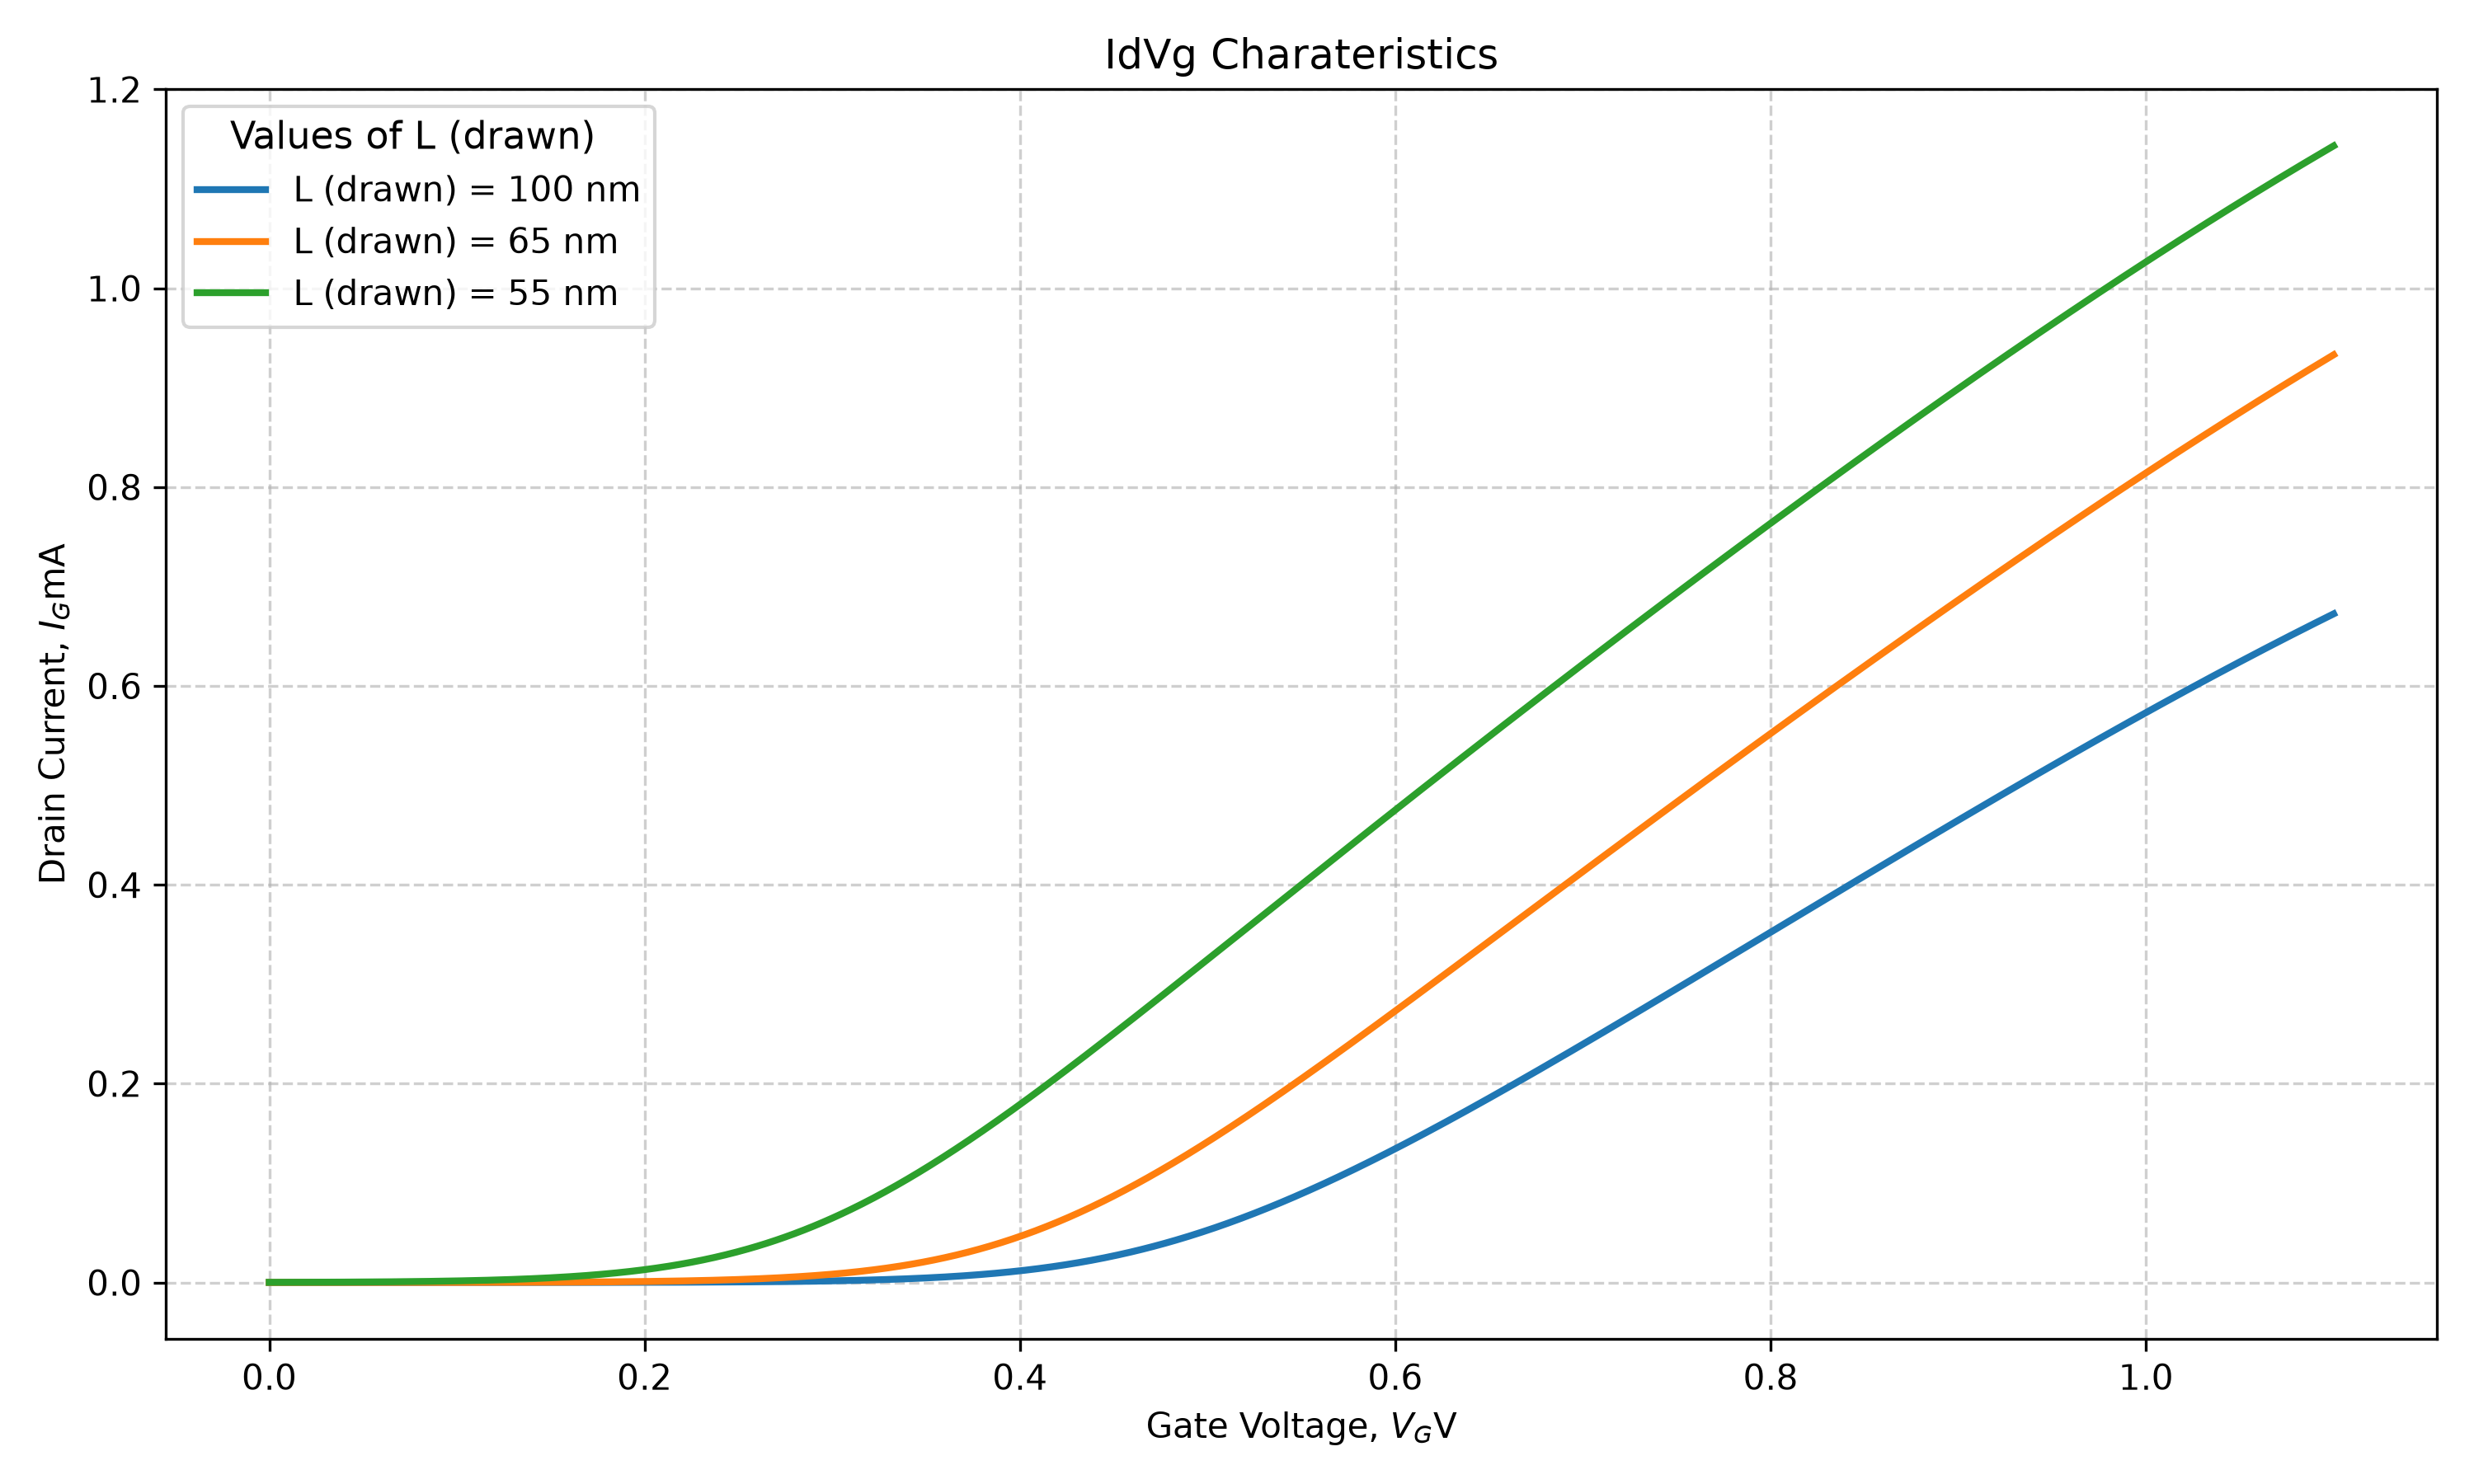

Here is the Python script that generated this plot:
import pandas as pd
import matplotlib.pyplot as plt
import numpy as np

file_path = 'E5/3/Id_Vg.txt'

df = pd.read_csv(file_path, sep='\t')

print(df.head())
print(df.columns)
print(df.shape)
print(df.describe())

Vg_def = df['Vg1']
Id_def = df['Id(Default1)']
Id_def_mA = Id_def*1000

Vg_high = df['Vg1']
Id_high = df['Id(High1)']
Id_high_mA = Id_high*1000

Vg_low = df['Vg1']
Id_low = df['Id(Low1)']
Id_low_mA = Id_low*1000

# Select the approximately linear region

# ------------------------------------------------------------

# Example: choose the region manually

mask = (Vg_high >= 0.6) & (Vg_high <= 0.9)

Vg_high_fit = Vg_high[mask]

Id_high_fit = Id_high[mask]

# ------------------------------------------------------------

# Linear fit: ID = m*VGS + c

# ------------------------------------------------------------

m, c = np.polyfit(Vg_high_fit, Id_high_fit, 1)

# Threshold voltage = x-intercept

Vth_high = -c / m

mask = (Vg_def >= 0.5) & (Vg_def <= 0.8)

Vg_def_fit = Vg_def[mask]

Id_def_fit = Id_def[mask]
m, c = np.polyfit(Vg_def_fit, Id_def_fit, 1)
Vth_def = -c / m

mask = (Vg_low >= 0.4) & (Vg_low <= 0.8)

Vg_low_fit = Vg_low[mask]

Id_low_fit = Id_low[mask]
m, c = np.polyfit(Vg_low_fit, Id_low_fit, 1)
Vth_low = -c / m

print(f"Threshold Voltage(L (drawn) = 100 nm) = {Vth_high:.4f} V")
print(f"Threshold Voltage(L (drawn) = 65 nm) = {Vth_def:.4f} V")
print(f"Threshold Voltage(L (drawn) = 55 nm) = {Vth_low:.4f} V")


Ion_high = df.loc[df['Vg1'] == 1.1, 'Id(High1)'].iloc[0]
Ioff_high = df.loc[df['Vg1'] == 0.0, 'Id(High1)'].iloc[0]

Ion_def = df.loc[df['Vg1'] == 1.1, 'Id(Default1)'].iloc[0]
Ioff_def = df.loc[df['Vg1'] == 0.0, 'Id(Default1)'].iloc[0]

# Default
Ion_low = df.loc[df['Vg1'] == 1.1, 'Id(Low1)'].iloc[0]
Ioff_low = df.loc[df['Vg1'] == 0.0, 'Id(Low1)'].iloc[0]

# Print results in microamperes
print("\n--- I_ON and I_OFF ---")

print(f"L (drawn) = 100 nm")
print(f"I_ON  = {Ion_high * 1e6:.6f} µA")
print(f"I_OFF = {Ioff_high * 1e6:.6f} µA")

print(f"\nL (drawn) = 65 nm")
print(f"I_ON  = {Ion_def * 1e6:.6f} µA")
print(f"I_OFF = {Ioff_def * 1e6:.6f} µA")

print(f"\nL (drawn) = 55 nm")
print(f"I_ON  = {Ion_low * 1e6:.6f} µA")
print(f"I_OFF = {Ioff_low * 1e6:.6f} µA")

plt.figure(1, figsize=(10,6))

plt.plot(
    Vg_high,
    Id_high_mA,
    linewidth=2,
    label = 'L (drawn) = 100 nm'
)
plt.plot(
    Vg_def,
    Id_def_mA,
    linewidth=2,
    label = 'L (drawn) = 65 nm'
)
plt.plot(
    Vg_low,
    Id_low_mA,
    linewidth=2,
    label = 'L (drawn) = 55 nm'
)
plt.title('IdVg Charateristics')
plt.xlabel('Gate Voltage, $V_G$V')
plt.ylabel('Drain Current, $I_G$mA')
plt.legend(title='Values of L (drawn) ', loc ='upper left', title_fontsize='11', fontsize='10')
plt.grid(True, linestyle='--', alpha =0.6)
plt.tight_layout()
plt.savefig('E5/3/Id_Vg.png', dpi =300)
plt.show()
